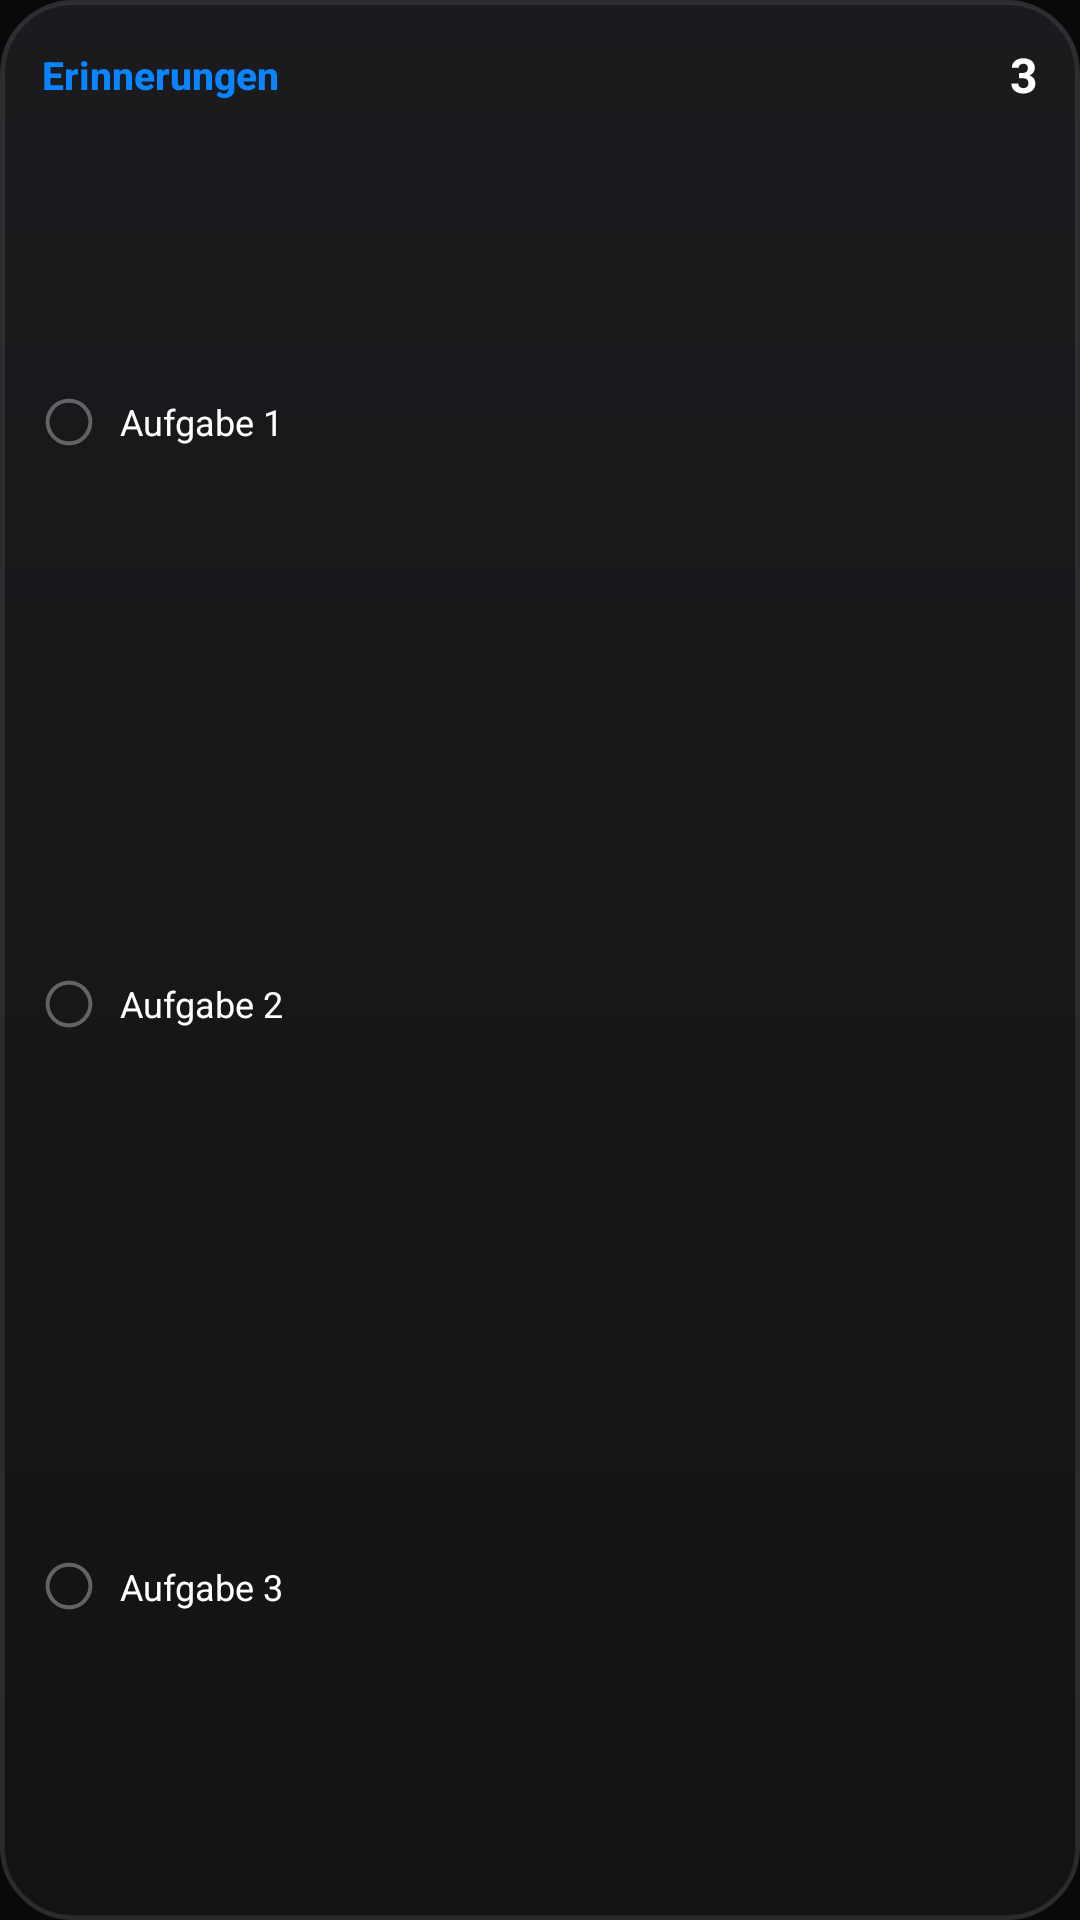

Here is an Android app screen rendered from its layout file. Give the layout XML and the strings, colors and styles it references.
<!-- AndroidManifest.xml: application theme Theme.Ios27Widgets -->
<!-- res/layout/widget_reminders_small.xml -->
<?xml version="1.0" encoding="utf-8"?>
<LinearLayout xmlns:android="http://schemas.android.com/apk/res/android"
    android:id="@+id/widget_root"
    android:layout_width="match_parent"
    android:layout_height="match_parent"
    android:background="@drawable/bg_ios_widget"
    android:orientation="vertical"
    android:padding="14dp">

    <LinearLayout
        android:layout_width="match_parent"
        android:layout_height="wrap_content"
        android:gravity="center_vertical"
        android:orientation="horizontal"
        android:paddingBottom="8dp">

        <TextView
            android:layout_width="0dp"
            android:layout_height="wrap_content"
            android:layout_weight="1"
            android:fontFamily="sans-serif-medium"
            android:text="Erinnerungen"
            android:textColor="#0A84FF"
            android:textSize="13sp"
            android:textStyle="bold" />

        <TextView
            android:id="@+id/rem_count"
            android:layout_width="wrap_content"
            android:layout_height="wrap_content"
            android:fontFeatureSettings="tnum"
            android:text="3"
            android:textColor="#FFFFFF"
            android:textSize="16sp"
            android:textStyle="bold" />
    </LinearLayout>

    <LinearLayout android:id="@+id/rem_row_1" android:layout_width="match_parent" android:layout_height="0dp" android:layout_weight="1" android:gravity="center_vertical" android:orientation="horizontal">
        <ImageView android:id="@+id/rem_icon_1" android:layout_width="18dp" android:layout_height="18dp" android:src="@drawable/ic_check_todo" />
        <TextView android:id="@+id/rem_text_1" android:layout_width="0dp" android:layout_height="wrap_content" android:layout_weight="1" android:ellipsize="end" android:maxLines="1" android:paddingStart="8dp" android:text="Aufgabe 1" android:textColor="#FFFFFF" android:textSize="12sp" />
    </LinearLayout>

    <LinearLayout android:id="@+id/rem_row_2" android:layout_width="match_parent" android:layout_height="0dp" android:layout_weight="1" android:gravity="center_vertical" android:orientation="horizontal">
        <ImageView android:id="@+id/rem_icon_2" android:layout_width="18dp" android:layout_height="18dp" android:src="@drawable/ic_check_todo" />
        <TextView android:id="@+id/rem_text_2" android:layout_width="0dp" android:layout_height="wrap_content" android:layout_weight="1" android:ellipsize="end" android:maxLines="1" android:paddingStart="8dp" android:text="Aufgabe 2" android:textColor="#FFFFFF" android:textSize="12sp" />
    </LinearLayout>

    <LinearLayout android:id="@+id/rem_row_3" android:layout_width="match_parent" android:layout_height="0dp" android:layout_weight="1" android:gravity="center_vertical" android:orientation="horizontal">
        <ImageView android:id="@+id/rem_icon_3" android:layout_width="18dp" android:layout_height="18dp" android:src="@drawable/ic_check_todo" />
        <TextView android:id="@+id/rem_text_3" android:layout_width="0dp" android:layout_height="wrap_content" android:layout_weight="1" android:ellipsize="end" android:maxLines="1" android:paddingStart="8dp" android:text="Aufgabe 3" android:textColor="#FFFFFF" android:textSize="12sp" />
    </LinearLayout>
</LinearLayout>
<!-- resources referenced by this layout -->
<resources>
  <!-- drawable bg_ios_widget (drawable) -->
  <?xml version="1.0" encoding="utf-8"?>
  <layer-list xmlns:android="http://schemas.android.com/apk/res/android">
      
      <item>
          <shape android:shape="rectangle">
              <gradient
                  android:angle="270"
                  android:startColor="#ED1C1C20"
                  android:endColor="#EB131315" />
              <corners android:radius="24dp" />
              <stroke
                  android:width="1dp"
                  android:color="#2C2C2E" />
          </shape>
      </item>
      
      <item android:top="1dp" android:left="1dp" android:right="1dp" android:bottom="1dp">
          <shape android:shape="rectangle">
              <corners android:radius="23dp" />
              <stroke
                  android:width="0.6dp"
                  android:color="#16FFFFFF" />
          </shape>
      </item>
  </layer-list>
  <!-- drawable ic_check_todo (drawable) -->
  <?xml version="1.0" encoding="utf-8"?>
  <vector xmlns:android="http://schemas.android.com/apk/res/android"
      android:width="22dp"
      android:height="22dp"
      android:viewportWidth="24"
      android:viewportHeight="24">
      <path
          android:strokeColor="#636366"
          android:strokeWidth="1.8"
          android:pathData="M12,2.5 A9.5,9.5 0 1,1 11.99,2.5 Z" />
  </vector>
  <style name="Theme.Ios27Widgets" parent="Theme.Material3.Dark.NoActionBar">
          <item name="android:windowBackground">@color/ios_bg_screen</item>
          <item name="android:statusBarColor">@color/ios_bg_screen</item>
          <item name="android:navigationBarColor">@color/ios_bg_screen</item>
      </style>
  <color name="ios_bg_screen">#09090B</color>
</resources>
